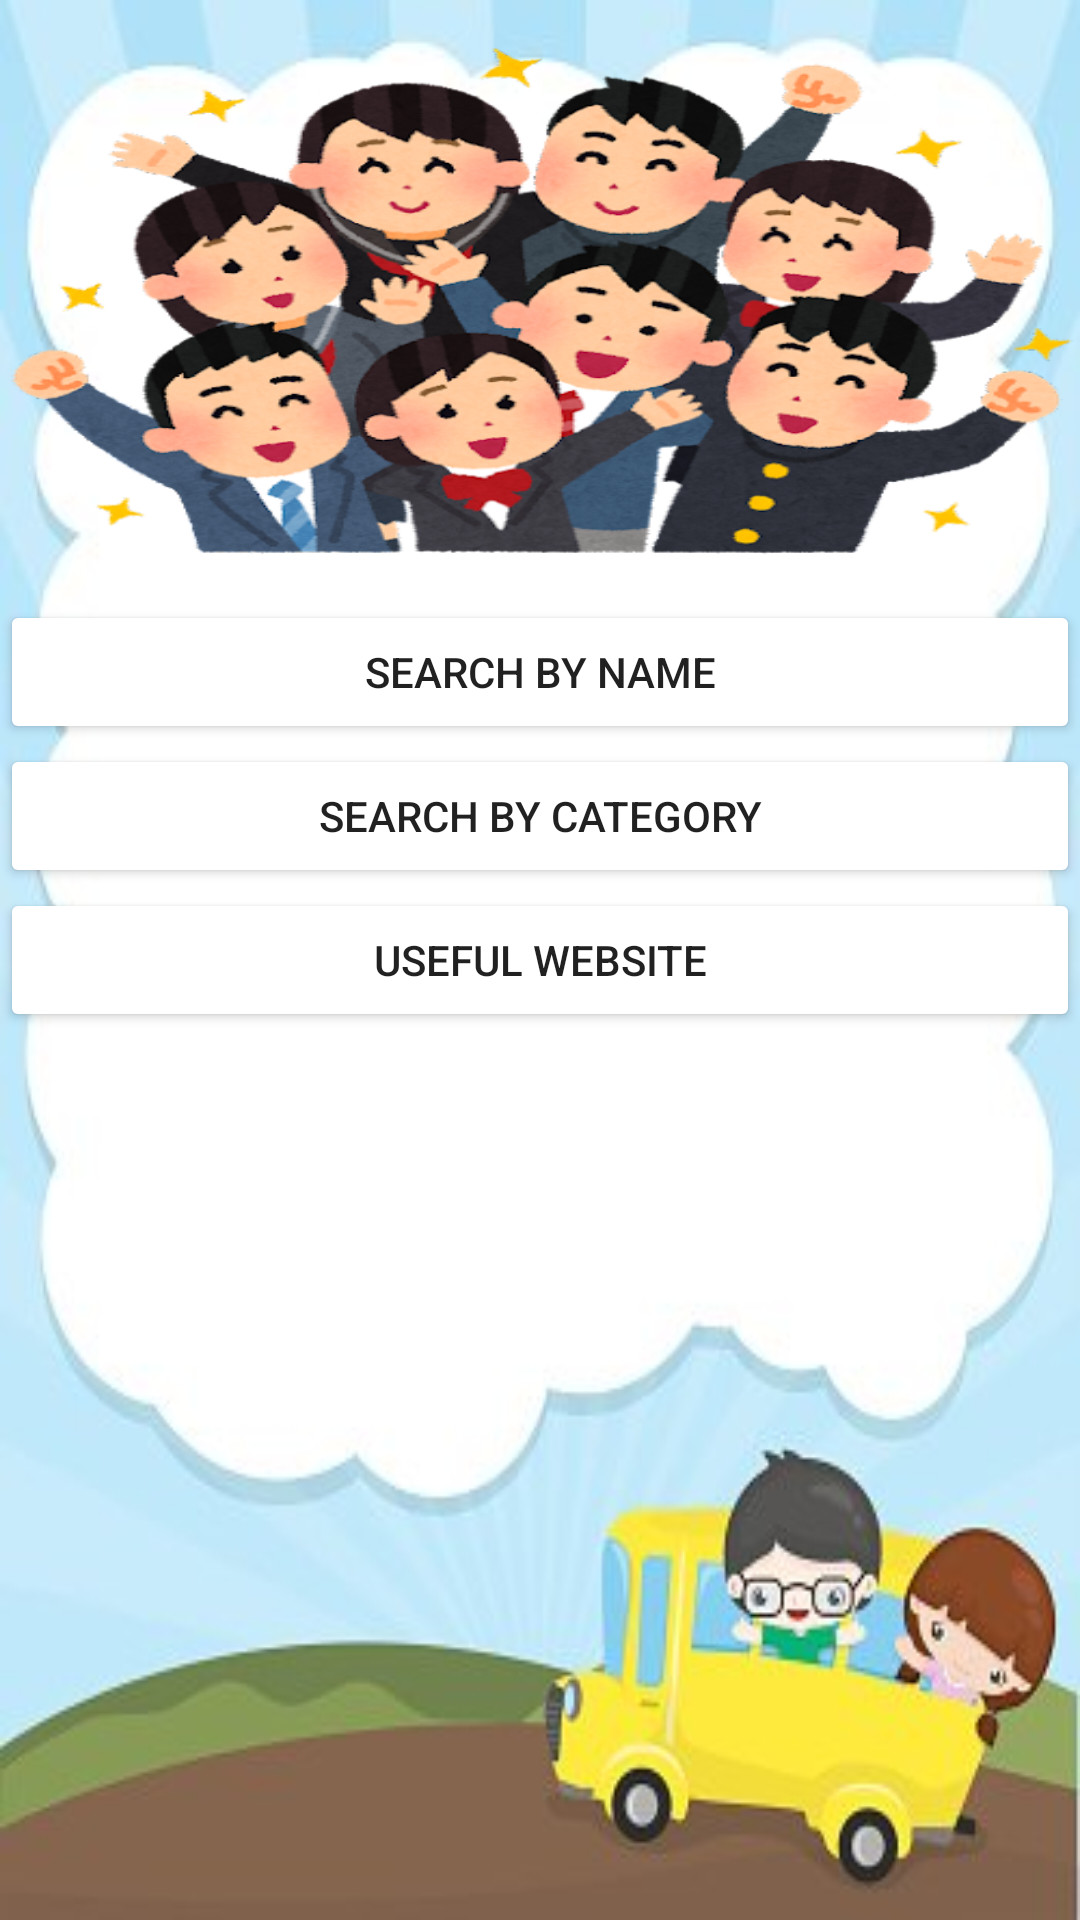

Produce the Android XML layout that renders to this screen, including the resource entries it uses.
<!-- AndroidManifest.xml: application theme Theme.Test -->
<!-- res/layout/activity_main.xml -->
<?xml version="1.0" encoding="utf-8"?>
<LinearLayout xmlns:android="http://schemas.android.com/apk/res/android"
    android:layout_width="match_parent"
    android:layout_height="fill_parent"
    android:layout_gravity="center_vertical"
    android:orientation="vertical"
    android:background="@drawable/bg">

    <ImageView
        android:layout_width="wrap_content"
        android:layout_height="200dp"
        android:background="@drawable/group_student"/>

    <TableLayout
        android:layout_width="wrap_content"
        android:layout_height="wrap_content"
        android:stretchColumns="*"
        >

        <TableRow>
            <Button
            android:id="@+id/button1"
            android:layout_width="match_parent"
            android:layout_height="wrap_content"
            android:backgroundTint="@color/HKMU_Blue"
            android:text="@string/mainname" />

        </TableRow>
        <TableRow>
            <Button
            android:id="@+id/button2"
            android:layout_width="match_parent"
            android:layout_height="wrap_content"
            android:backgroundTint="@color/HKMU_Blue"
            android:text="@string/maincat"/>
        </TableRow>
        <TableRow>
            <Button
                android:id="@+id/button3"
                android:layout_width="match_parent"
                android:layout_height="wrap_content"
                android:backgroundTint="@color/HKMU_Blue"
                android:text="@string/usefulweb"/>
        </TableRow>

    </TableLayout>


</LinearLayout>
<!-- resources referenced by this layout -->
<resources>
  <!-- drawable bg: jpg bitmap (drawable, 14272 bytes) -->
  <!-- drawable group_student: png bitmap (drawable-v24, 235371 bytes) -->
  <string name="maincat">Search by Category</string>
  <string name="mainname">Search by Name</string>
  <string name="usefulweb">Useful Website</string>
  <style name="Theme.Test" parent="Theme.MaterialComponents.Light.DarkActionBar">
          <item name="android:forceDarkAllowed" tools:targetApi="q">false</item>
          
          <item name="colorPrimary">@color/HKMU_Green</item>
          <item name="colorPrimaryVariant">@color/purple_700</item>
          <item name="colorOnPrimary">@color/white</item>
          
          <item name="colorSecondary">@color/teal_200</item>
          <item name="colorSecondaryVariant">@color/teal_700</item>
          <item name="colorOnSecondary">@color/black</item>
          
          <item name="android:statusBarColor" tools:targetApi="l">?attr/colorPrimaryVariant</item>
          
      </style>
  <!-- not gathered from this repository: default colours our renderer supplied (Android Studio template values) -->
  <color name="purple_700">#FF3700B3</color>
  <color name="teal_200">#FF03DAC5</color>
  <color name="teal_700">#FF018786</color>
  <color name="black">#FF000000</color>
  <color name="white">#FFFFFFFF</color>
</resources>
